4-way image classification set "Tomato_Split" from GitHub (kbraj193/Tomato_Cnn); label vocabulary: early blight, healthy, leaf mold, mosaic virus.

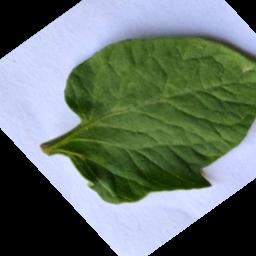
Label: healthy

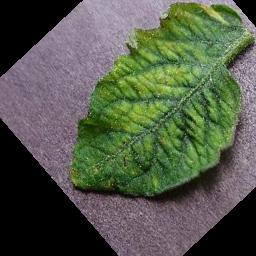
Label: mosaic virus

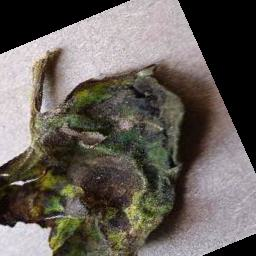
Label: early blight

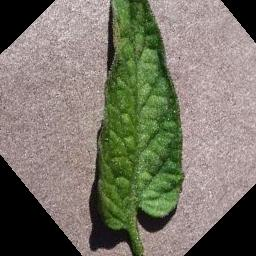
Label: leaf mold

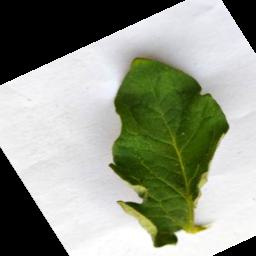
Label: healthy

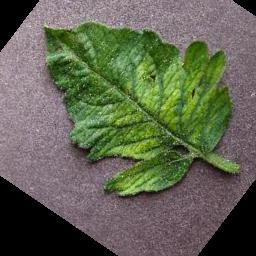
Label: mosaic virus
